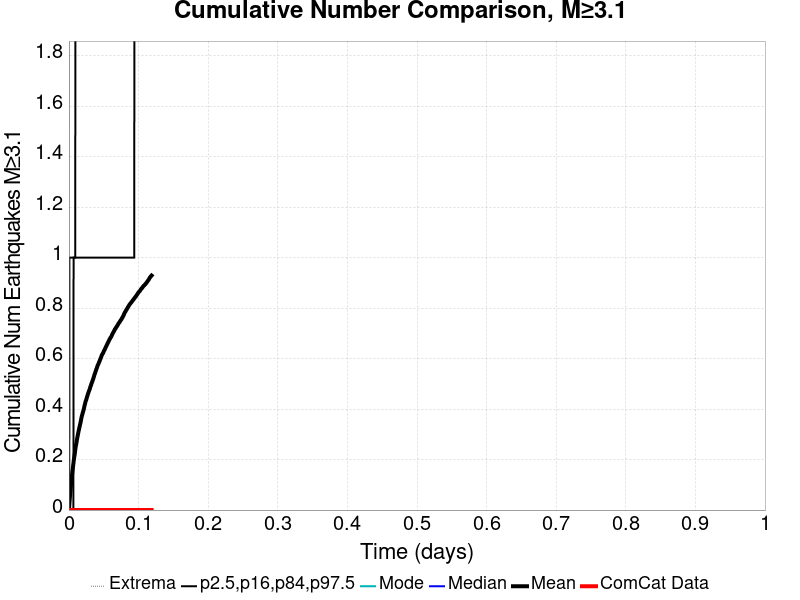

The table this chart was drawn from, first rows:
Time (days), ComCat Data, Simulation Mean, Simulation Median, Simulation Mode, Simulation Minimum, Simulation Maximum, 2.5 %-ile, 16 %-ile, 84 %-ile, 97.5 %-ile
0.0, 0.0, 0.0, 0.0, 0.0, 0.0, 0.0, 0.0, 0.0, 0.0, 0.0
2.3806187E-4, 0.0, 0.008624, 0.0, 0.0, 0.0, 2.0, 0.0, 0.0, 0.0, 0.0
4.7612374E-4, 0.0, 0.01826, 0.0, 0.0, 0.0, 3.0, 0.0, 0.0, 0.0, 0.0
7.141856E-4, 0.0, 0.02743, 0.0, 0.0, 0.0, 5.0, 0.0, 0.0, 0.0, 1.0
9.522475E-4, 0.0, 0.0356, 0.0, 0.0, 0.0, 7.0, 0.0, 0.0, 0.0, 1.0
0.00119, 0.0, 0.04459, 0.0, 0.0, 0.0, 9.0, 0.0, 0.0, 0.0, 1.0
0.001428, 0.0, 0.05358, 0.0, 0.0, 0.0, 10.0, 0.0, 0.0, 0.0, 1.0
0.001666, 0.0, 0.05982, 0.0, 0.0, 0.0, 11.0, 0.0, 0.0, 0.0, 1.0
0.001904, 0.0, 0.06789, 0.0, 0.0, 0.0, 13.0, 0.0, 0.0, 0.0, 1.0
0.002143, 0.0, 0.07541, 0.0, 0.0, 0.0, 14.0, 0.0, 0.0, 0.0, 1.0
0.002381, 0.0, 0.08229, 0.0, 0.0, 0.0, 16.0, 0.0, 0.0, 0.0, 1.0
0.002619, 0.0, 0.09046, 0.0, 0.0, 0.0, 17.0, 0.0, 0.0, 0.0, 1.0
0.002857, 0.0, 0.09798, 0.0, 0.0, 0.0, 18.0, 0.0, 0.0, 0.0, 1.0
0.003095, 0.0, 0.1042, 0.0, 0.0, 0.0, 19.0, 0.0, 0.0, 0.0, 1.0
0.003333, 0.0, 0.1101, 0.0, 0.0, 0.0, 20.0, 0.0, 0.0, 0.0, 1.0
0.003571, 0.0, 0.1166, 0.0, 0.0, 0.0, 22.0, 0.0, 0.0, 0.0, 1.0
0.003809, 0.0, 0.1226, 0.0, 0.0, 0.0, 23.0, 0.0, 0.0, 0.0, 1.0
0.004047, 0.0, 0.1298, 0.0, 0.0, 0.0, 23.0, 0.0, 0.0, 0.0, 1.0
0.004285, 0.0, 0.1348, 0.0, 0.0, 0.0, 25.0, 0.0, 0.0, 0.0, 1.0
0.004523, 0.0, 0.1416, 0.0, 0.0, 0.0, 25.0, 0.0, 0.0, 0.0, 1.0
0.004761, 0.0, 0.1479, 0.0, 0.0, 0.0, 26.0, 0.0, 0.0, 0.0, 1.0
0.004999, 0.0, 0.1528, 0.0, 0.0, 0.0, 30.0, 0.0, 0.0, 0.0, 1.0
0.005237, 0.0, 0.1582, 0.0, 0.0, 0.0, 31.0, 0.0, 0.0, 0.0, 1.0
0.005475, 0.0, 0.1639, 0.0, 0.0, 0.0, 35.0, 0.0, 0.0, 0.0, 1.0
0.005713, 0.0, 0.169, 0.0, 0.0, 0.0, 36.0, 0.0, 0.0, 0.0, 1.0
0.005952, 0.0, 0.1743, 0.0, 0.0, 0.0, 39.0, 0.0, 0.0, 0.0, 1.0
0.00619, 0.0, 0.1802, 0.0, 0.0, 0.0, 41.0, 0.0, 0.0, 0.0, 1.0
0.006428, 0.0, 0.1841, 0.0, 0.0, 0.0, 41.0, 0.0, 0.0, 0.0, 1.0
0.006666, 0.0, 0.1901, 0.0, 0.0, 0.0, 41.0, 0.0, 0.0, 1.0, 1.0
0.006904, 0.0, 0.1956, 0.0, 0.0, 0.0, 44.0, 0.0, 0.0, 1.0, 1.0
0.007142, 0.0, 0.1999, 0.0, 0.0, 0.0, 45.0, 0.0, 0.0, 1.0, 1.0
0.00738, 0.0, 0.2041, 0.0, 0.0, 0.0, 46.0, 0.0, 0.0, 1.0, 1.0
0.007618, 0.0, 0.2089, 0.0, 0.0, 0.0, 47.0, 0.0, 0.0, 1.0, 1.0
0.007856, 0.0, 0.2142, 0.0, 0.0, 0.0, 49.0, 0.0, 0.0, 1.0, 1.0
0.008094, 0.0, 0.2182, 0.0, 0.0, 0.0, 50.0, 0.0, 0.0, 1.0, 1.0
0.008332, 0.0, 0.2221, 0.0, 0.0, 0.0, 50.0, 0.0, 0.0, 1.0, 1.0
0.00857, 0.0, 0.2268, 0.0, 0.0, 0.0, 50.0, 0.0, 0.0, 1.0, 1.0
0.008808, 0.0, 0.2323, 0.0, 0.0, 0.0, 53.0, 0.0, 0.0, 1.0, 1.0
0.009046, 0.0, 0.2374, 0.0, 0.0, 0.0, 53.0, 0.0, 0.0, 1.0, 1.0
0.009284, 0.0, 0.2428, 0.0, 0.0, 0.0, 53.0, 0.0, 0.0, 1.0, 2.0
0.009522, 0.0, 0.247, 0.0, 0.0, 0.0, 54.0, 0.0, 0.0, 1.0, 2.0
0.009761, 0.0, 0.2509, 0.0, 0.0, 0.0, 56.0, 0.0, 0.0, 1.0, 2.0
0.009999, 0.0, 0.2553, 0.0, 0.0, 0.0, 58.0, 0.0, 0.0, 1.0, 2.0
0.01024, 0.0, 0.2587, 0.0, 0.0, 0.0, 59.0, 0.0, 0.0, 1.0, 2.0
0.01047, 0.0, 0.2616, 0.0, 0.0, 0.0, 61.0, 0.0, 0.0, 1.0, 2.0
0.01071, 0.0, 0.265, 0.0, 0.0, 0.0, 62.0, 0.0, 0.0, 1.0, 2.0
0.01095, 0.0, 0.2689, 0.0, 0.0, 0.0, 63.0, 0.0, 0.0, 1.0, 2.0
0.01119, 0.0, 0.2734, 0.0, 0.0, 0.0, 64.0, 0.0, 0.0, 1.0, 2.0
0.01143, 0.0, 0.2769, 0.0, 0.0, 0.0, 64.0, 0.0, 0.0, 1.0, 2.0
0.01167, 0.0, 0.2809, 0.0, 0.0, 0.0, 64.0, 0.0, 0.0, 1.0, 2.0
0.0119, 0.0, 0.2846, 0.0, 0.0, 0.0, 64.0, 0.0, 0.0, 1.0, 2.0
0.01214, 0.0, 0.2881, 0.0, 0.0, 0.0, 65.0, 0.0, 0.0, 1.0, 2.0
0.01238, 0.0, 0.2917, 0.0, 0.0, 0.0, 66.0, 0.0, 0.0, 1.0, 2.0
0.01262, 0.0, 0.2946, 0.0, 0.0, 0.0, 67.0, 0.0, 0.0, 1.0, 2.0
0.01286, 0.0, 0.2983, 0.0, 0.0, 0.0, 67.0, 0.0, 0.0, 1.0, 2.0
0.01309, 0.0, 0.3018, 0.0, 0.0, 0.0, 67.0, 0.0, 0.0, 1.0, 2.0
0.01333, 0.0, 0.3053, 0.0, 0.0, 0.0, 70.0, 0.0, 0.0, 1.0, 2.0
0.01357, 0.0, 0.3083, 0.0, 0.0, 0.0, 71.0, 0.0, 0.0, 1.0, 2.0
0.01381, 0.0, 0.3116, 0.0, 0.0, 0.0, 71.0, 0.0, 0.0, 1.0, 2.0
0.01405, 0.0, 0.3148, 0.0, 0.0, 0.0, 72.0, 0.0, 0.0, 1.0, 2.0
... 440 more rows
